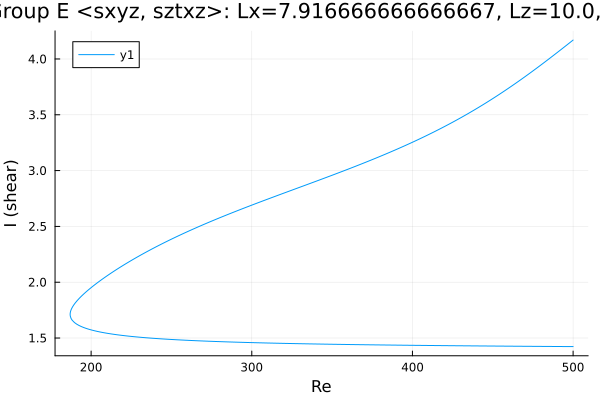

Values plotted in this chart, from the file beside it:
Re, shear
500.0, 4.17
499.6, 4.165
498.2, 4.149
496.8, 4.133
495.4, 4.117
494, 4.101
492.5, 4.085
491.1, 4.069
489.7, 4.053
488.3, 4.038
486.9, 4.022
485.5, 4.006
484.1, 3.991
482.6, 3.975
481.2, 3.96
479.8, 3.945
478.4, 3.929
477, 3.914
475.6, 3.899
474.2, 3.884
472.7, 3.869
471.3, 3.855
469.9, 3.84
468.5, 3.825
467.1, 3.811
465.7, 3.797
464.3, 3.782
462.8, 3.768
461.4, 3.754
460, 3.74
458.6, 3.726
457.2, 3.713
455.8, 3.699
454.4, 3.686
452.9, 3.673
451.5, 3.659
450.1, 3.646
448.7, 3.633
447.3, 3.62
445.9, 3.608
444.5, 3.595
443, 3.583
441.6, 3.57
440.2, 3.558
438.8, 3.546
437.4, 3.534
436, 3.522
434.6, 3.51
433.1, 3.498
431.7, 3.487
430.3, 3.475
428.9, 3.464
427.5, 3.453
426.1, 3.442
424.7, 3.431
423.2, 3.42
421.8, 3.409
420.4, 3.398
419, 3.388
417.6, 3.377
... 453 more rows
